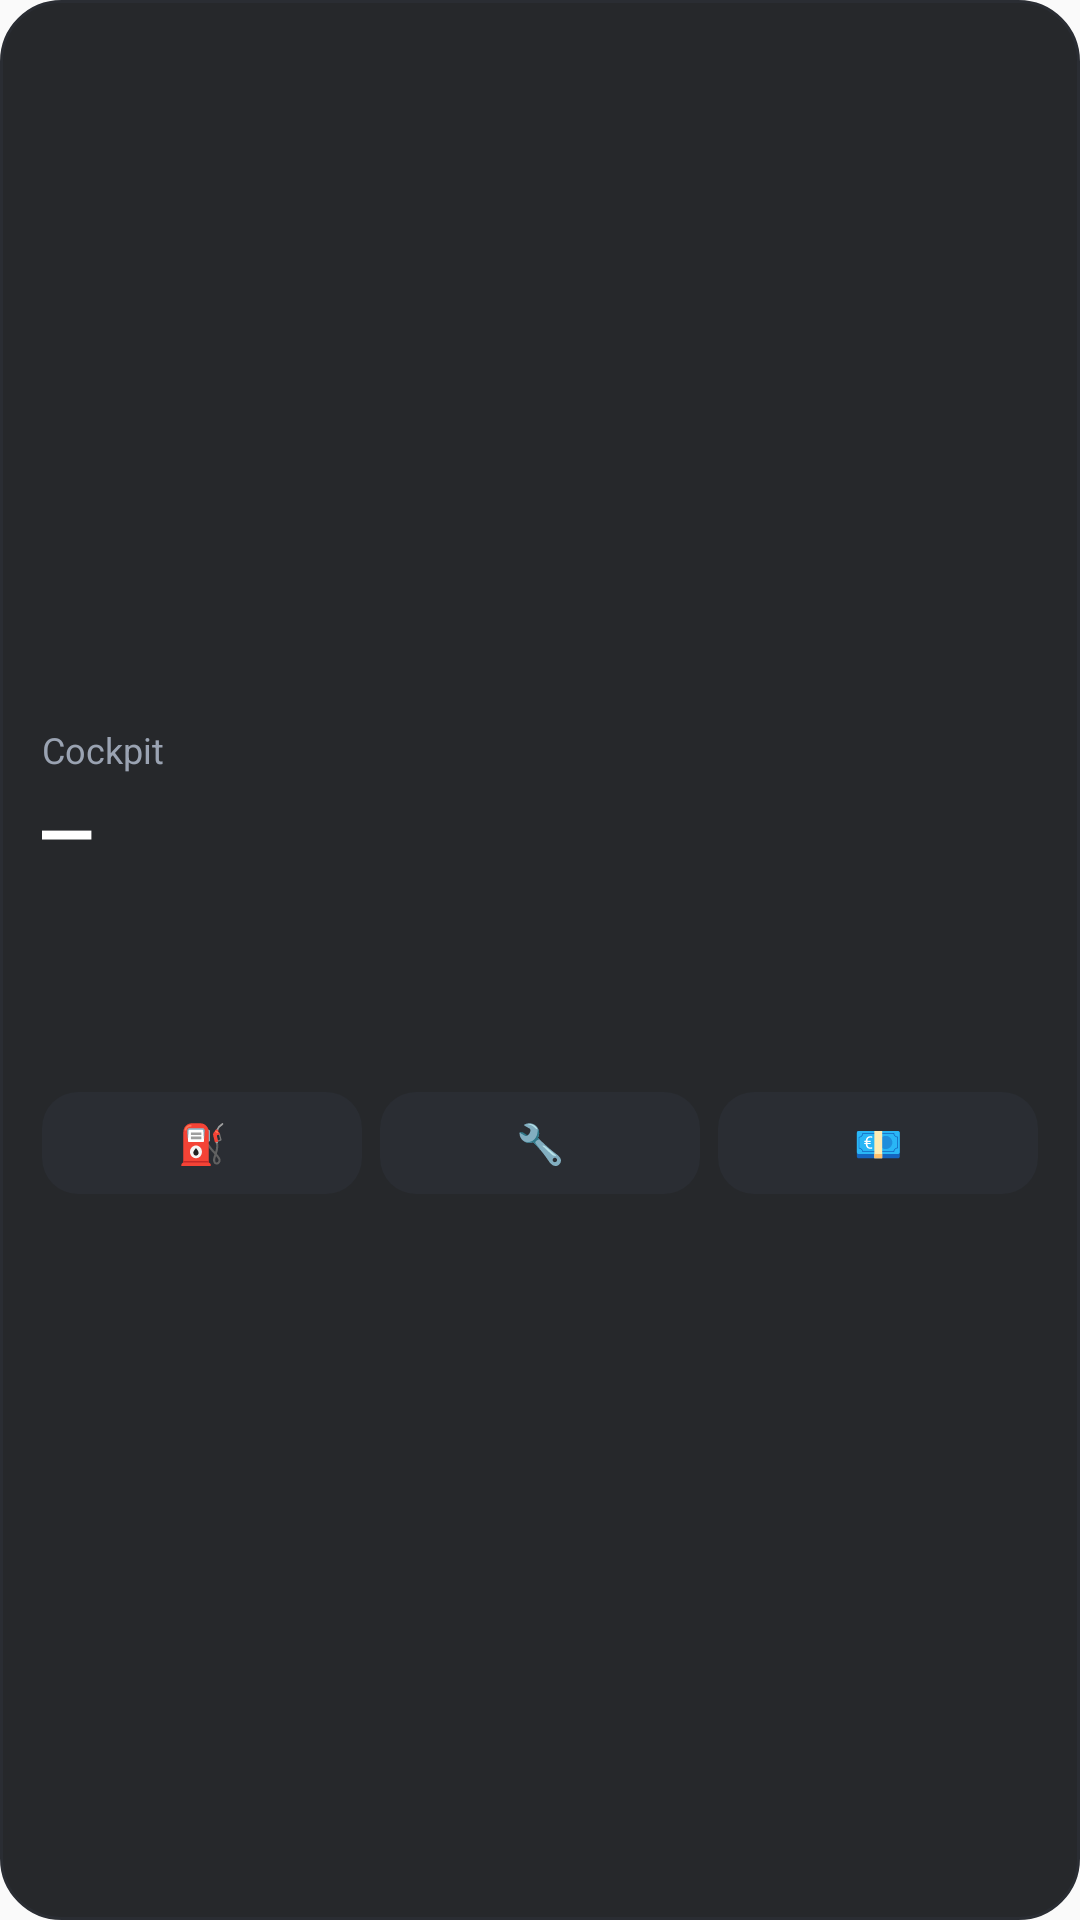

Here is an Android app screen rendered from its layout file. Give the layout XML and the strings, colors and styles it references.
<!-- AndroidManifest.xml: application theme Theme.App -->
<!-- res/layout/widget_car.xml -->
<?xml version="1.0" encoding="utf-8"?>
<LinearLayout xmlns:android="http://schemas.android.com/apk/res/android"
    android:id="@+id/w_root"
    android:layout_width="match_parent"
    android:layout_height="match_parent"
    android:background="@drawable/widget_bg"
    android:gravity="center_vertical"
    android:orientation="vertical"
    android:padding="14dp">

    <TextView
        android:id="@+id/w_name"
        android:layout_width="match_parent"
        android:layout_height="wrap_content"
        android:ellipsize="end"
        android:maxLines="1"
        android:text="Cockpit"
        android:textColor="#9AA3B2"
        android:textSize="12sp" />

    <TextView
        android:id="@+id/w_km"
        android:layout_width="match_parent"
        android:layout_height="wrap_content"
        android:fontFamily="monospace"
        android:maxLines="1"
        android:text="—"
        android:textColor="#FFFFFF"
        android:textSize="26sp"
        android:textStyle="bold" />

    <TextView
        android:id="@+id/w_stats"
        android:layout_width="match_parent"
        android:layout_height="wrap_content"
        android:layout_marginTop="2dp"
        android:ellipsize="end"
        android:maxLines="1"
        android:textColor="#D5DAE3"
        android:textSize="13sp" />

    <TextView
        android:id="@+id/w_next"
        android:layout_width="match_parent"
        android:layout_height="wrap_content"
        android:layout_marginTop="6dp"
        android:ellipsize="end"
        android:maxLines="1"
        android:textColor="#F5B73B"
        android:textSize="13sp" />

    <TextView
        android:id="@+id/w_doc"
        android:layout_width="match_parent"
        android:layout_height="wrap_content"
        android:ellipsize="end"
        android:maxLines="1"
        android:textColor="#F5B73B"
        android:textSize="13sp" />

    <LinearLayout
        android:layout_width="match_parent"
        android:layout_height="wrap_content"
        android:layout_marginTop="10dp"
        android:orientation="horizontal"
        android:weightSum="3">

        <TextView
            android:id="@+id/w_b_fuel"
            android:layout_width="0dp"
            android:layout_height="34dp"
            android:layout_marginEnd="6dp"
            android:layout_weight="1"
            android:background="@drawable/widget_btn"
            android:gravity="center"
            android:maxLines="1"
            android:text="⛽"
            android:textColor="#FFFFFF"
            android:textSize="13sp" />

        <TextView
            android:id="@+id/w_b_serv"
            android:layout_width="0dp"
            android:layout_height="34dp"
            android:layout_marginEnd="6dp"
            android:layout_weight="1"
            android:background="@drawable/widget_btn"
            android:gravity="center"
            android:maxLines="1"
            android:text="🔧"
            android:textColor="#FFFFFF"
            android:textSize="13sp" />

        <TextView
            android:id="@+id/w_b_exp"
            android:layout_width="0dp"
            android:layout_height="34dp"
            android:layout_weight="1"
            android:background="@drawable/widget_btn"
            android:gravity="center"
            android:maxLines="1"
            android:text="💶"
            android:textColor="#FFFFFF"
            android:textSize="13sp" />
    </LinearLayout>
</LinearLayout>
<!-- resources referenced by this layout -->
<resources>
  <!-- drawable widget_bg (drawable) -->
  <?xml version="1.0" encoding="utf-8"?>
  <shape xmlns:android="http://schemas.android.com/apk/res/android" android:shape="rectangle">
      <solid android:color="#E6101216" />
      <corners android:radius="20dp" />
      <stroke android:width="1dp" android:color="#2A2D33" />
  </shape>
  <!-- drawable widget_btn (drawable) -->
  <?xml version="1.0" encoding="utf-8"?>
  <shape xmlns:android="http://schemas.android.com/apk/res/android" android:shape="rectangle">
      <solid android:color="#2A2D33" />
      <corners android:radius="12dp" />
  </shape>
  <style name="Theme.App" parent="@android:style/Theme.Material.Light.NoActionBar" />
</resources>
